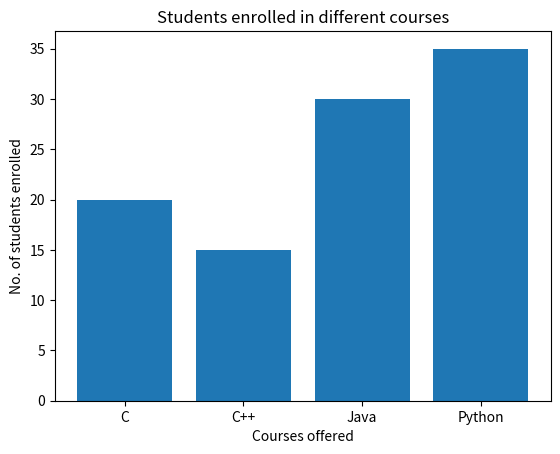

This chart was generated by the following Python code:
# Import libraries
import numpy as np
import matplotlib.pyplot as plt


# creating the dataset
data = {'C':20, 'C++':15, 'Java':30,
		'Python':35}
courses = list(data.keys())
values = list(data.values())

#fig = plt.figure(figsize = (10, 10))

# creating the bar plot
plt.bar(courses, values)

plt.xlabel("Courses offered")
plt.ylabel("No. of students enrolled")
plt.title("Students enrolled in different courses")
plt.show()
